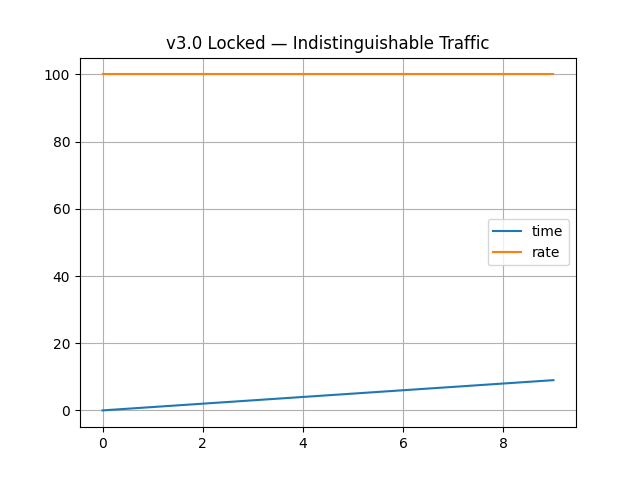

Source data for this figure (header and first rows):
time, rate
0, 100
1, 100
2, 100
3, 100
4, 100
5, 100
6, 100
7, 100
8, 100
9, 100
